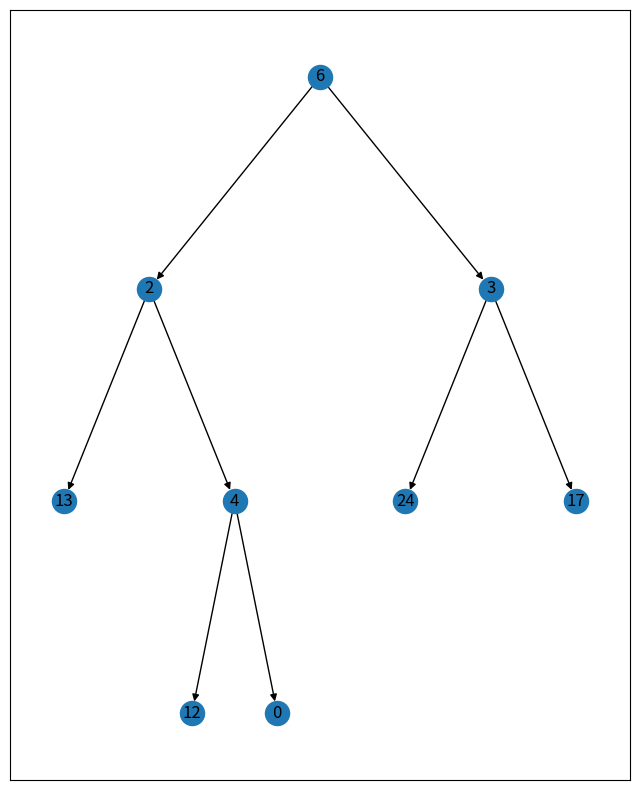

This figure's Python source:
import collections
import networkx as nx
import matplotlib.pyplot as plt
 
 
class Node:
    def __init__(self, val):
        self.val = val
        self.left = None
        self.right = None
 
 
class Tree:
    def __init__(self, root_val):
        root_node = Node(root_val)
        self.root = root_node
     
    def add(self, val, parent_val, position):
        parent = self.find(parent_val)   # find the parent node. We assume that there is no duplicate nodes.
        node = Node(val)
        if position == 0:
            parent.left = node
        if position == 1:
            parent.right = node
 
    def find(self, value):
        que = collections.deque([self.root])
        while que:
            node = que.popleft()
            if node.val == value:
                return node
            if node.left:
                que.append(node.left)
            if node.right:
                que.append(node.right)
        raise KeyError('value not found')
 
 
    # draw the tree. https://zhuanlan.zhihu.com/p/35574577
    def draw(self):
        graph = nx.DiGraph()
        graph, pos = self.create_graph(graph, self.root)
        fig, ax = plt.subplots(figsize=(8, 10))  # 比例可以根据树的深度适当调节
        nx.draw_networkx(graph, pos, ax=ax, node_size=300)
        plt.show()
 
    def create_graph(self, G, node, pos={}, x=0, y=0, layer=1):
        pos[node.val] = (x, y)
        if node.left:
            G.add_edge(node.val, node.left.val)
            l_x, l_y = x - 1 / 2 ** layer, y - 1
            l_layer = layer + 1
            self.create_graph(G, node.left, x=l_x, y=l_y, pos=pos, layer=l_layer)
        if node.right:
            G.add_edge(node.val, node.right.val)
            r_x, r_y = x + 1 / 2 ** layer, y - 1
            r_layer = layer + 1
            self.create_graph(G, node.right, x=r_x, y=r_y, pos=pos, layer=r_layer)
        return (G, pos)
 
 
# 示例：
tree = Tree(6)
tree.add(val=2, parent_val=6, position=0)  # position: 0 means 'left', 1 means 'right'
tree.add(3, 6, 1)
tree.add(13, 2, 0)
tree.add(4, 2, 1)
tree.add(12, 4, 0)
tree.add(0, 4, 1)
tree.add(24, 3, 0)
tree.add(17, 3, 1)
 
tree.draw()
